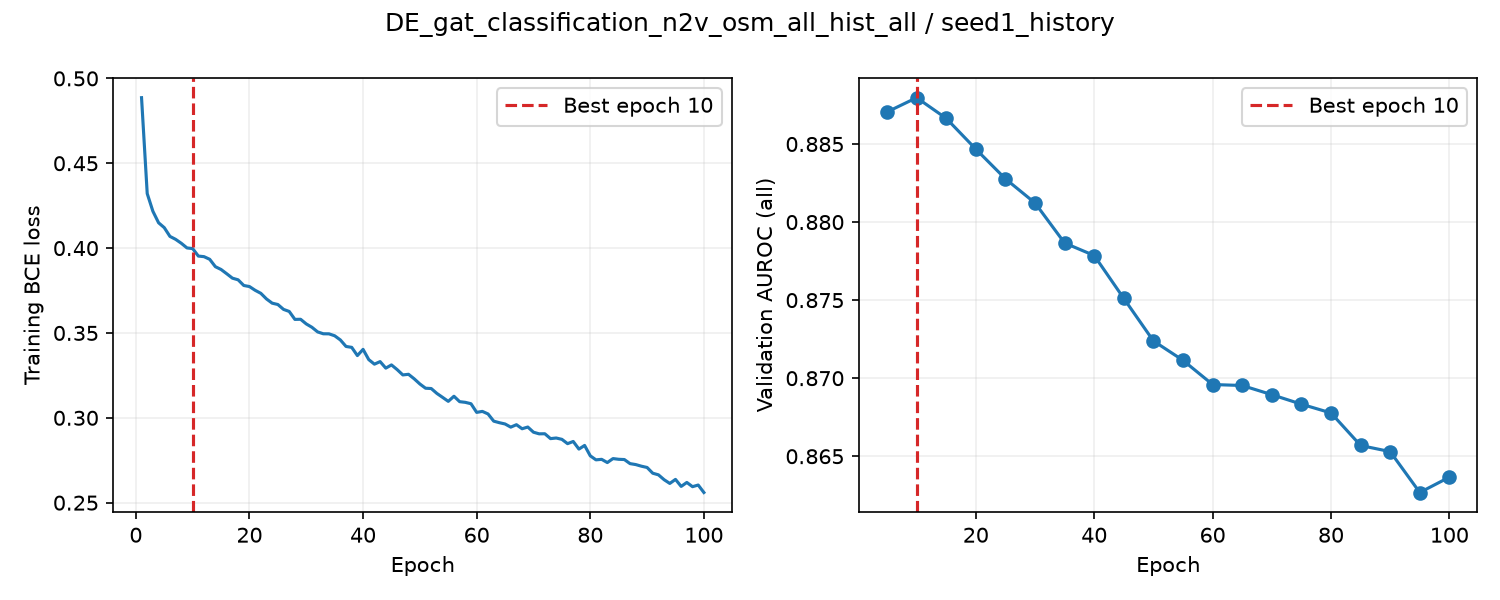

The data file committed next to this chart (first rows):
epoch, train_loss, valid_auroc, valid_mae, epoch_seconds, elapsed_seconds, is_best, best_epoch
1, 0.4886, , , 1.761, 1.761, False, 0
2, 0.4321, , , 1.66, 3.536, False, 0
3, 0.4217, , , 1.674, 5.217, False, 0
4, 0.4149, , , 1.699, 6.931, False, 0
5, 0.4121, 0.8871, , 5.775, 12.71, True, 5
6, 0.4069, , , 1.742, 14.57, False, 5
7, 0.4052, , , 1.687, 16.27, False, 5
8, 0.4028, , , 1.674, 17.95, False, 5
9, 0.4001, , , 1.669, 19.63, False, 5
10, 0.3997, 0.888, , 5.846, 25.48, True, 10
11, 0.3953, , , 1.772, 27.36, False, 10
12, 0.395, , , 1.689, 29.05, False, 10
13, 0.3934, , , 1.675, 30.74, False, 10
14, 0.389, , , 1.694, 32.44, False, 10
15, 0.3874, 0.8866, , 5.784, 38.23, False, 10
16, 0.3849, , , 1.786, 40.12, False, 10
17, 0.3823, , , 1.676, 41.81, False, 10
18, 0.3813, , , 1.686, 43.5, False, 10
19, 0.378, , , 1.692, 45.2, False, 10
20, 0.3773, 0.8847, , 5.878, 51.09, False, 10
21, 0.3751, , , 1.734, 53.06, False, 10
22, 0.3734, , , 1.668, 54.74, False, 10
23, 0.37, , , 1.69, 56.44, False, 10
24, 0.3676, , , 1.674, 58.12, False, 10
25, 0.3668, 0.8828, , 5.568, 63.7, False, 10
26, 0.3639, , , 1.716, 65.52, False, 10
27, 0.3627, , , 1.646, 67.17, False, 10
28, 0.358, , , 1.689, 68.87, False, 10
29, 0.3581, , , 1.658, 70.54, False, 10
30, 0.3553, 0.8812, , 5.598, 76.14, False, 10
31, 0.3533, , , 1.694, 77.95, False, 10
32, 0.3506, , , 1.674, 79.63, False, 10
33, 0.3495, , , 1.676, 81.31, False, 10
34, 0.3495, , , 1.689, 83.01, False, 10
35, 0.3483, 0.8787, , 5.624, 88.64, False, 10
36, 0.3459, , , 1.771, 90.52, False, 10
37, 0.342, , , 1.676, 92.21, False, 10
38, 0.3415, , , 1.685, 93.9, False, 10
39, 0.3367, , , 1.672, 95.58, False, 10
40, 0.3403, 0.8779, , 5.62, 101.2, False, 10
41, 0.3343, , , 1.702, 103, False, 10
42, 0.3316, , , 1.687, 104.7, False, 10
43, 0.3331, , , 1.665, 106.4, False, 10
44, 0.3293, , , 1.673, 108.1, False, 10
45, 0.3312, 0.8751, , 5.636, 113.7, False, 10
46, 0.3284, , , 1.729, 115.5, False, 10
47, 0.3253, , , 1.665, 117.2, False, 10
48, 0.3256, , , 1.66, 118.9, False, 10
49, 0.323, , , 1.695, 120.6, False, 10
50, 0.3199, 0.8724, , 5.609, 126.2, False, 10
51, 0.3174, , , 1.711, 128, False, 10
52, 0.3173, , , 1.688, 129.7, False, 10
53, 0.3144, , , 1.678, 131.4, False, 10
54, 0.3121, , , 1.669, 133.1, False, 10
55, 0.3097, 0.8711, , 5.645, 138.7, False, 10
56, 0.3127, , , 1.739, 140.6, False, 10
57, 0.3095, , , 1.664, 142.3, False, 10
58, 0.3091, , , 1.651, 143.9, False, 10
59, 0.3083, , , 1.667, 145.6, False, 10
60, 0.3032, 0.8696, , 5.595, 151.2, False, 10
... 40 more rows
